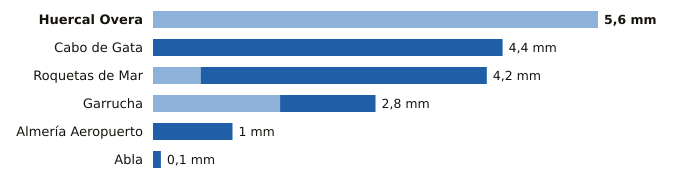

Values plotted in this chart, from the file beside it:
estacion, provincia, indicativo, mm_6_dias_anteriores, mm_hoy, mm_7_dias, horas_de_hoy
Huercal Overa, Almería, 6367X, 5.6, 0.0, 5.6, 16
Cabo de Gata, Almería, 6329X, 0.0, 4.4, 4.4, 15
Roquetas de Mar, Almería, 6293X, 0.6, 3.6, 4.2, 16
Garrucha, Almería, 6340X, 1.6, 1.2, 2.8, 16
Almería Aeropuerto, Almería, 6325O, 0.0, 1.0, 1.0, 16
Abla, Almería, 6302X, 0.0, 0.1, 0.1, 16
